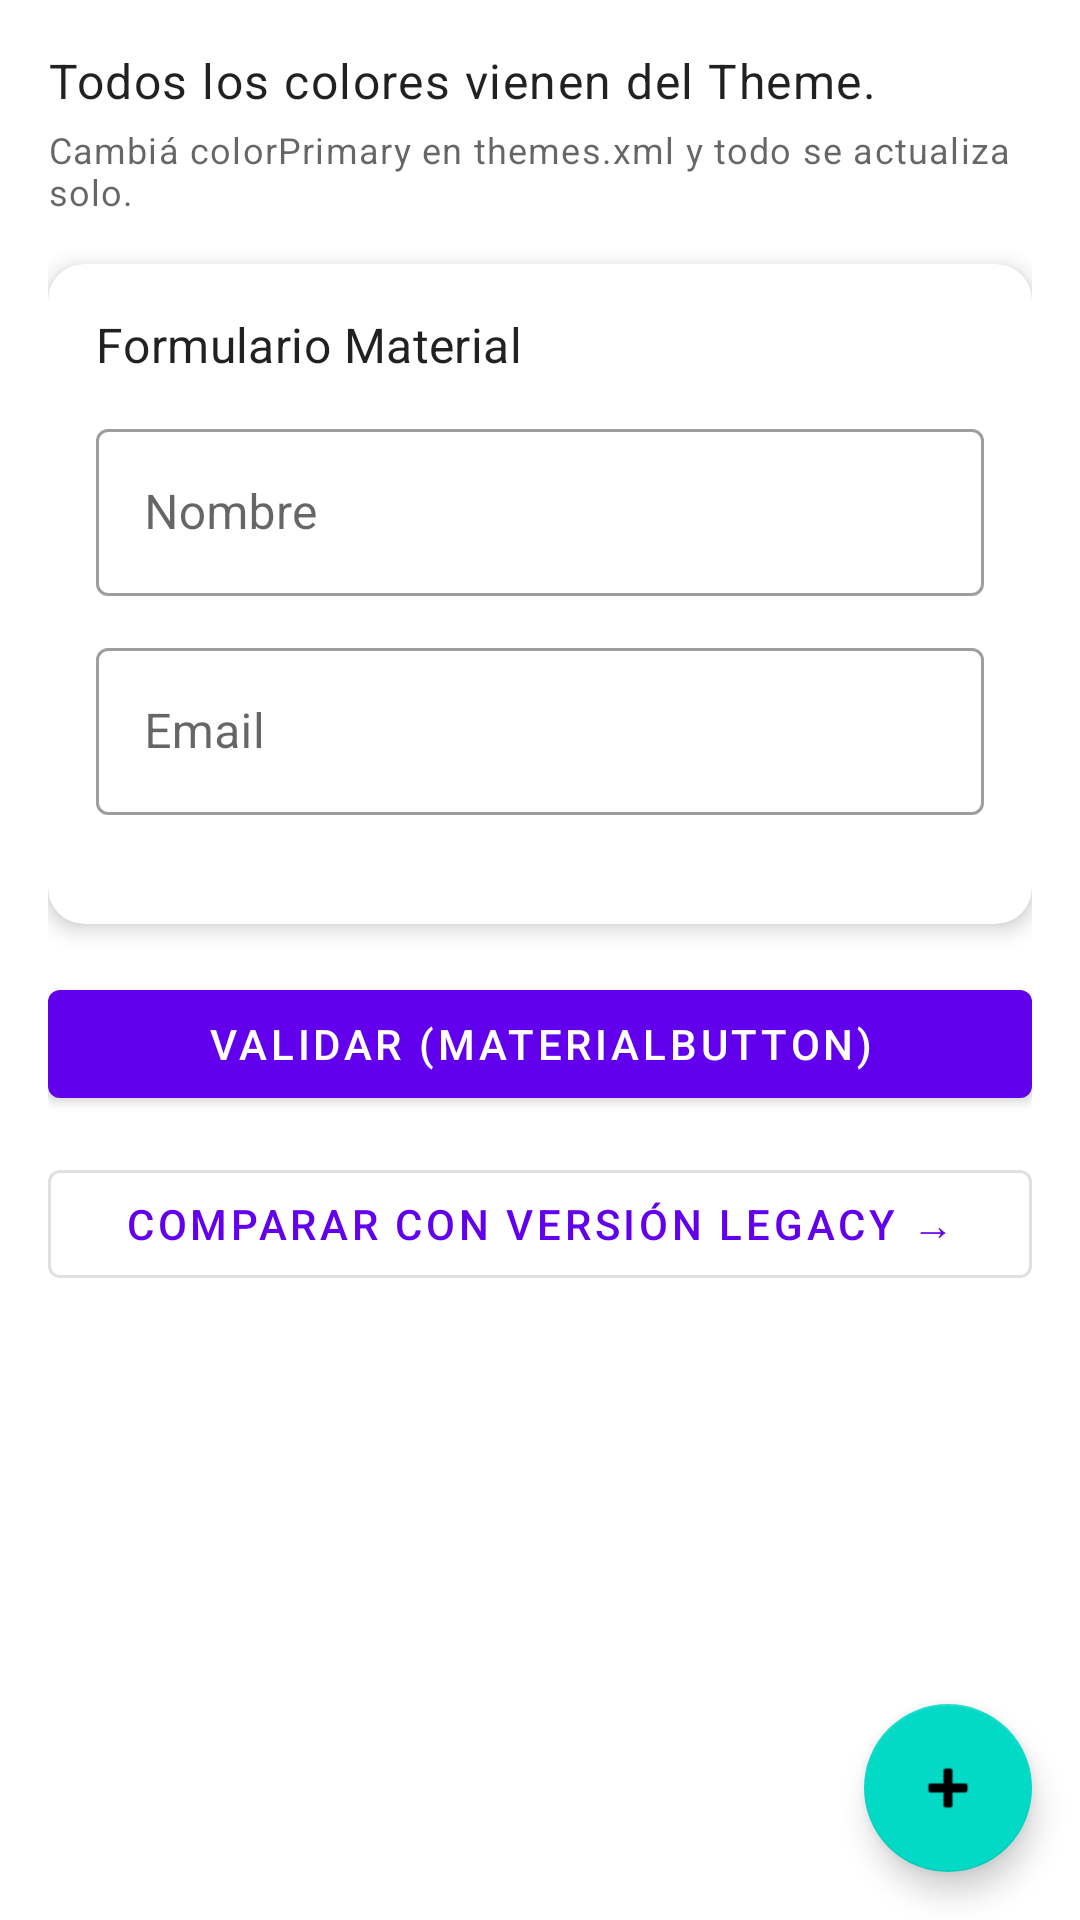

This screen was rendered from an Android layout file. Write that file and the resources it references.
<!-- AndroidManifest.xml: application theme Theme.ActivitiesAndViews -->
<!-- res/layout/fragment_material_demo.xml -->
<?xml version="1.0" encoding="utf-8"?>
<androidx.coordinatorlayout.widget.CoordinatorLayout
    xmlns:android="http://schemas.android.com/apk/res/android"
    xmlns:app="http://schemas.android.com/apk/res-auto"
    android:layout_width="match_parent"
    android:layout_height="match_parent">

    <androidx.core.widget.NestedScrollView
        android:layout_width="match_parent"
        android:layout_height="match_parent">

        <LinearLayout
            android:layout_width="match_parent"
            android:layout_height="wrap_content"
            android:orientation="vertical"
            android:padding="16dp">

            <TextView
                android:layout_width="match_parent"
                android:layout_height="wrap_content"
                android:layout_marginBottom="4dp"
                android:text="Todos los colores vienen del Theme."
                android:textAppearance="?attr/textAppearanceBody1" />

            <TextView
                android:layout_width="match_parent"
                android:layout_height="wrap_content"
                android:layout_marginBottom="16dp"
                android:text="Cambiá colorPrimary en themes.xml y todo se actualiza solo."
                android:textAppearance="?attr/textAppearanceCaption" />

            
            <com.google.android.material.card.MaterialCardView
                android:layout_width="match_parent"
                android:layout_height="wrap_content"
                android:layout_marginBottom="16dp"
                app:cardCornerRadius="12dp"
                app:cardElevation="4dp">

                <LinearLayout
                    android:layout_width="match_parent"
                    android:layout_height="wrap_content"
                    android:orientation="vertical"
                    android:padding="16dp">

                    <TextView
                        android:layout_width="wrap_content"
                        android:layout_height="wrap_content"
                        android:layout_marginBottom="12dp"
                        android:text="Formulario Material"
                        android:textAppearance="?attr/textAppearanceSubtitle1" />

                    
                    <com.google.android.material.textfield.TextInputLayout
                        android:layout_width="match_parent"
                        android:layout_height="wrap_content"
                        android:layout_marginBottom="12dp"
                        android:hint="Nombre"
                        style="@style/Widget.MaterialComponents.TextInputLayout.OutlinedBox">

                        <com.google.android.material.textfield.TextInputEditText
                            android:layout_width="match_parent"
                            android:layout_height="wrap_content" />
                    </com.google.android.material.textfield.TextInputLayout>

                    <com.google.android.material.textfield.TextInputLayout
                        android:id="@+id/tilEmail"
                        android:layout_width="match_parent"
                        android:layout_height="wrap_content"
                        android:hint="Email"
                        style="@style/Widget.MaterialComponents.TextInputLayout.OutlinedBox"
                        app:errorEnabled="true">

                        <com.google.android.material.textfield.TextInputEditText
                            android:layout_width="match_parent"
                            android:layout_height="wrap_content"
                            android:inputType="textEmailAddress" />
                    </com.google.android.material.textfield.TextInputLayout>
                </LinearLayout>
            </com.google.android.material.card.MaterialCardView>

            
            <com.google.android.material.button.MaterialButton
                android:id="@+id/btnMaterialAction"
                android:layout_width="match_parent"
                android:layout_height="wrap_content"
                android:layout_marginBottom="12dp"
                android:text="Validar (MaterialButton)" />

            
            <com.google.android.material.button.MaterialButton
                android:id="@+id/btnGoToLegacy"
                style="@style/Widget.MaterialComponents.Button.OutlinedButton"
                android:layout_width="match_parent"
                android:layout_height="wrap_content"
                android:text="Comparar con versión Legacy →" />

        </LinearLayout>
    </androidx.core.widget.NestedScrollView>

    
    <com.google.android.material.floatingactionbutton.FloatingActionButton
        android:id="@+id/fab"
        android:layout_width="wrap_content"
        android:layout_height="wrap_content"
        android:layout_gravity="bottom|end"
        android:layout_margin="16dp"
        android:contentDescription="Agregar"
        app:srcCompat="@android:drawable/ic_input_add" />

</androidx.coordinatorlayout.widget.CoordinatorLayout>
<!-- resources referenced by this layout -->
<resources>
  <style name="Theme.ActivitiesAndViews" parent="Base.Theme.ActivitiesAndViews" />
  <style name="Base.Theme.ActivitiesAndViews" parent="Theme.MaterialComponents.DayNight.NoActionBar">
          <item name="colorPrimary">@color/light_primary</item>
          <item name="colorPrimaryVariant">@color/light_primary_variant</item>
          <item name="colorOnPrimary">@color/light_on_primary</item>
          <item name="colorSecondary">@color/light_secondary</item>
          <item name="colorOnSecondary">@color/light_on_secondary</item>
          <item name="colorSurface">@color/light_surface</item>
          <item name="colorOnSurface">@color/light_on_surface</item>
          <item name="colorError">@color/light_error</item>
      </style>
  <color name="light_primary">#6200EE</color>
  <color name="light_primary_variant">#3700B3</color>
  <color name="light_on_primary">#FFFFFF</color>
  <color name="light_secondary">#03DAC6</color>
  <color name="light_on_secondary">#000000</color>
  <color name="light_surface">#FFFFFF</color>
  <color name="light_on_surface">#000000</color>
  <color name="light_error">#B00020</color>
</resources>
